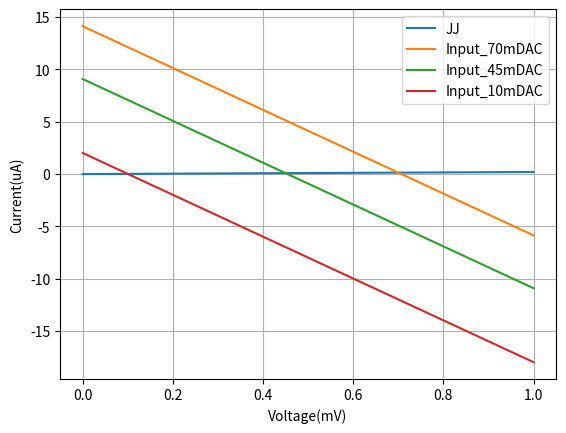

The script that saved this image:
import numpy as np
import matplotlib.pyplot as plt

Rn = 5e3
R0 = 50

V_JJ = np.linspace(0, 1e-3, 100)
V_src = np.linspace(0, 1e-3, 100)

I_JJ = V_JJ/Rn
I_src_200mDAC = 0.2*202e-6-V_src/R0
I_src_100mDAC = 0.1*202e-6-V_src/R0
I_src_70mDAC = 0.07*202e-6-V_src/R0
I_src_50mDAC = 0.05*202e-6-V_src/R0
I_src_45mDAC = 0.045*202e-6-V_src/R0
I_src_40mDAC = 0.04*202e-6-V_src/R0
I_src_30mDAC = 0.03*202e-6-V_src/R0
I_src_10mDAC = 0.01*202e-6-V_src/R0

plt.plot(V_JJ*1e3, I_JJ*1e6, label='JJ')
# plt.plot(V_src*1e3, I_src_200mDAC*1e6, label='Input_200mDAC')
# plt.plot(V_src*1e3, I_src_100mDAC*1e6, label='Input_100mDAC')
plt.plot(V_src*1e3, I_src_70mDAC*1e6, label='Input_70mDAC')
# plt.plot(V_src*1e3, I_src_50mDAC*1e6, label='Input_50mDAC')
plt.plot(V_src*1e3, I_src_45mDAC*1e6, label='Input_45mDAC')
plt.plot(V_src*1e3, I_src_10mDAC*1e6, label='Input_10mDAC')
plt.xlabel('Voltage(mV)')
plt.ylabel('Current(uA)')
plt.grid()
plt.legend()
plt.show()